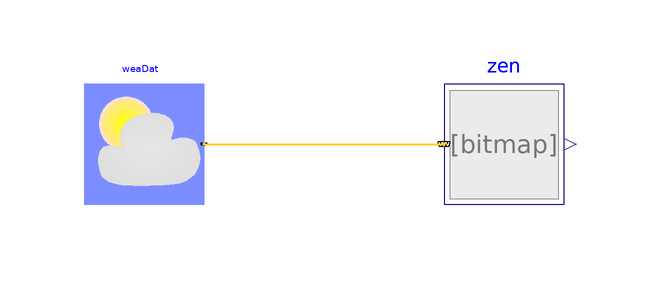

Above is the diagram view of the following Modelica model: its components placed by their Placement annotations and its connect equations drawn as lines.

model ZenithAngle "Test model for zenith angle"
  extends Modelica.Icons.Example;
  BrineGrid.BoundaryConditions.SolarGeometry.ZenithAngle zen(lat=0.2)
    "Zenith angle"
    annotation (Placement(transformation(extent={{20,0},{40,20}})));
  BrineGrid.BoundaryConditions.WeatherData.ReaderTMY3 weaDat(
    filNam="modelica://BrineGrid/Resources/weatherdata/USA_IL_Chicago-OHare.Intl.AP.725300_TMY3.mos")
    annotation (Placement(transformation(extent={{-40,0},{-20,20}})));
equation
  connect(weaDat.weaBus, zen.weaBus) annotation (Line(
      points={{-20,10},{20,10}},
      color={255,204,51},
      thickness=0.5));
  annotation (
  Documentation(info="<html>
<p>
This example computes the zenith angle,
which is the angle between the earth surface normal and the sun beam.
</p>
</html>", revisions="<html>
<ul>
<li>
February 25, 2012, by Michael Wetter:<br/>
Changed model to get declination angle and
solar hour angle from weather bus.
</li>
<li>
May 17, 2010, by Wangda Zuo:<br/>
First implementation.
</li>
</ul>
</html>"),
  experiment(StartTime=100000, StopTime=300000),
__Dymola_Commands(file="modelica://BrineGrid/Resources/Scripts/Dymola/BoundaryConditions/SolarGeometry/Examples/ZenithAngle.mos"
        "Simulate and plot"));
end ZenithAngle;